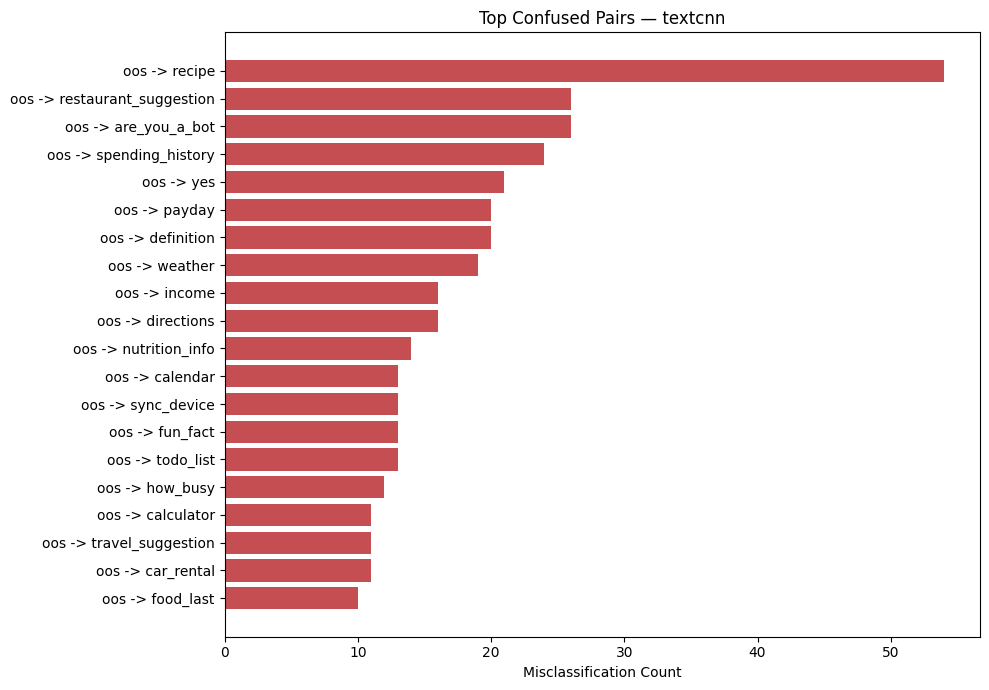

Data behind this chart, as committed beside it:
true_label, predicted_label, count
oos, recipe, 54
oos, restaurant_suggestion, 26
oos, are_you_a_bot, 26
oos, spending_history, 24
oos, yes, 21
oos, payday, 20
oos, definition, 20
oos, weather, 19
oos, income, 16
oos, directions, 16
oos, nutrition_info, 14
oos, calendar, 13
oos, sync_device, 13
oos, fun_fact, 13
oos, todo_list, 13
oos, how_busy, 12
oos, calculator, 11
oos, travel_suggestion, 11
oos, car_rental, 11
oos, food_last, 10
